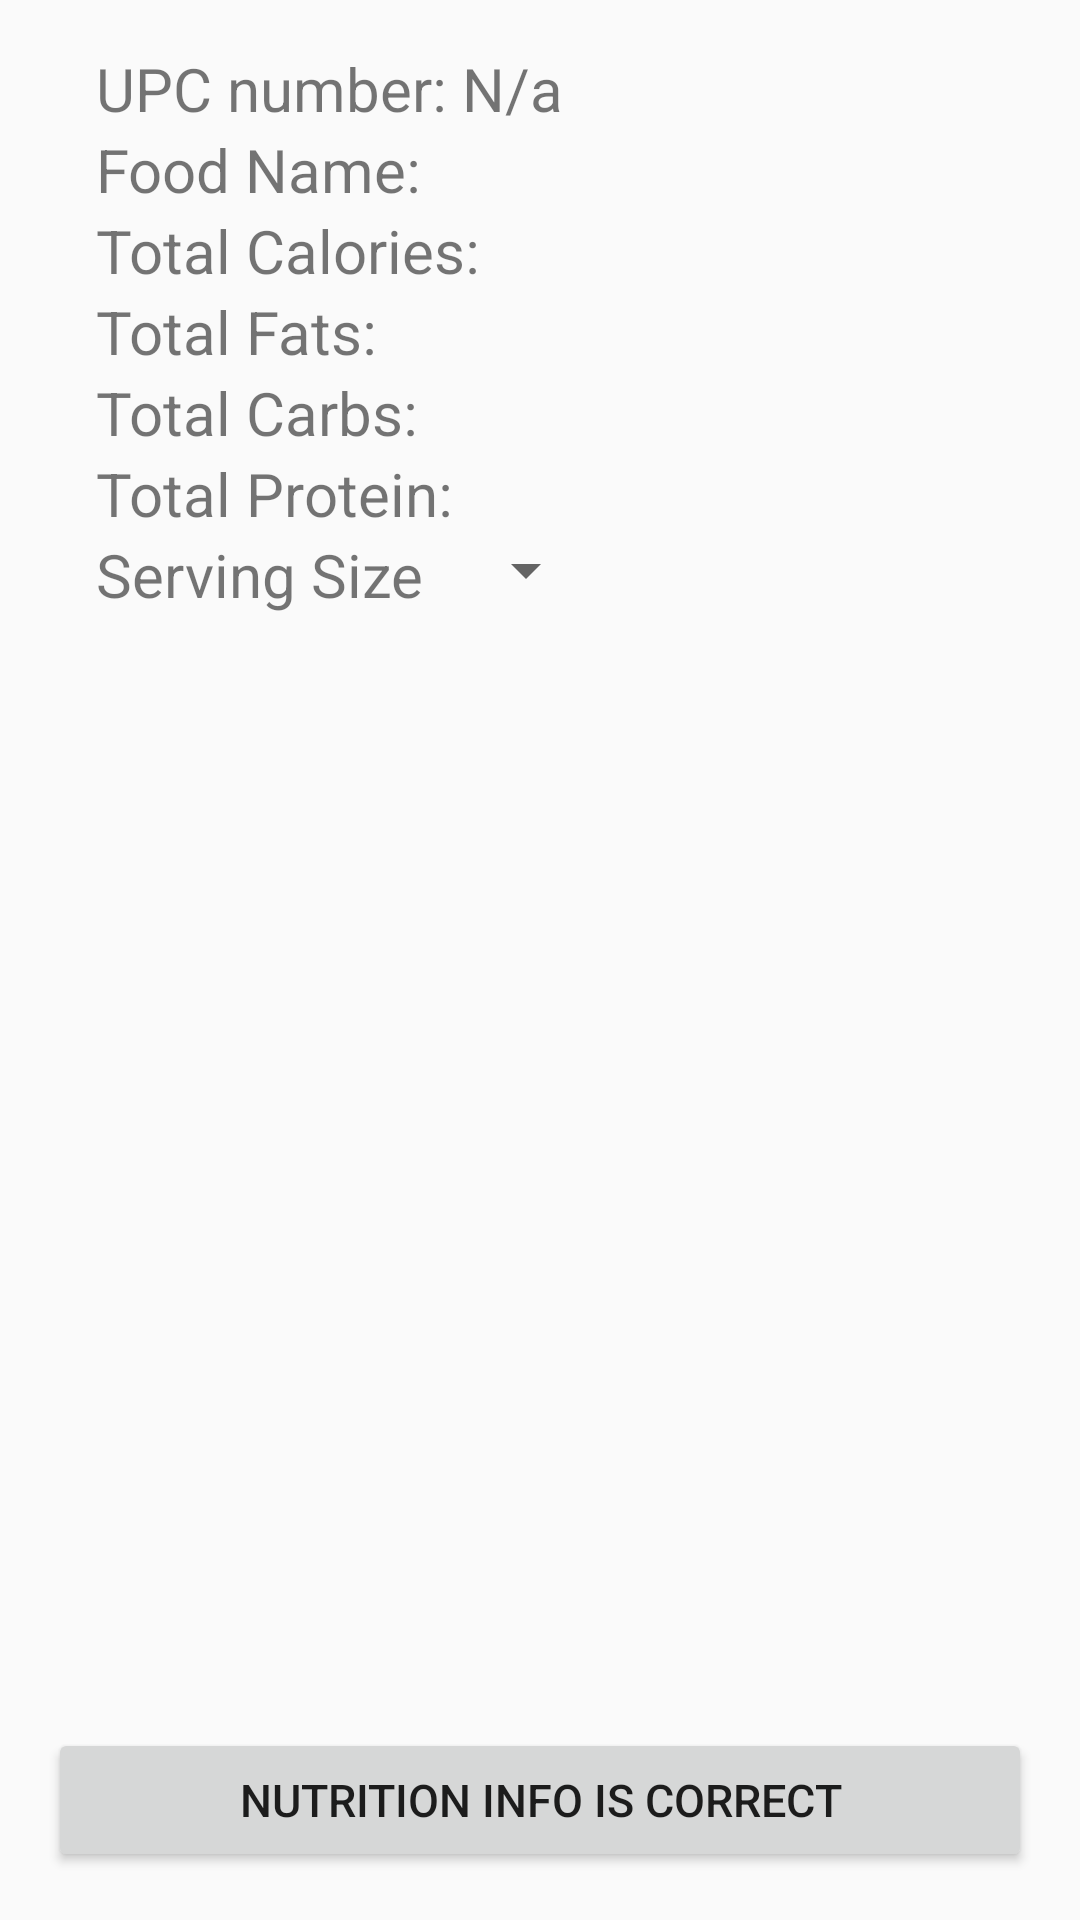

Here is an Android app screen rendered from its layout file. Give the layout XML and the strings, colors and styles it references.
<!-- AndroidManifest.xml: application theme AppTheme -->
<!-- res/layout/barcode_scanner.xml -->
<?xml version="1.0" encoding="utf-8"?>
<RelativeLayout xmlns:android="http://schemas.android.com/apk/res/android"
    android:layout_width="match_parent"
    android:layout_height="match_parent"
    android:padding="16dp"
    >

  <TextView
      android:id="@+id/code_info"
      android:layout_width="wrap_content"
      android:layout_height="wrap_content"
      android:layout_alignParentTop="true"
      android:layout_marginLeft="16dp"
      android:text="UPC number: N/a"
      android:textSize="20sp"
      />

  <TextView
      android:id="@+id/foodNameLabel"
      android:layout_width="wrap_content"
      android:layout_height="wrap_content"
      android:layout_below="@id/code_info"
      android:layout_marginStart="16dp"
      android:text="Food Name:"
      android:textSize="20sp"
      />

  <TextView
      android:id="@+id/etFoodName"
      android:layout_width="wrap_content"
      android:layout_height="wrap_content"
      android:layout_below="@id/code_info"
      android:layout_marginStart="5dp"
      android:layout_toEndOf="@id/foodNameLabel"
      android:gravity="center"
      android:textSize="20sp"
      />

  <TextView
      android:id="@+id/totalCaloriesLabel"
      android:layout_width="wrap_content"
      android:layout_height="wrap_content"
      android:layout_below="@id/etFoodName"
      android:layout_marginStart="16dp"
      android:text="Total Calories:"
      android:textSize="20sp"
      />

  <TextView
      android:id="@+id/etCalories"
      android:layout_width="wrap_content"
      android:layout_height="wrap_content"
      android:layout_below="@id/etFoodName"
      android:layout_marginStart="5dp"
      android:layout_toEndOf="@id/totalCaloriesLabel"
      android:gravity="center"
      android:textSize="20sp"
      />

  <TextView
      android:id="@+id/totalFatsLabel"
      android:layout_width="wrap_content"
      android:layout_height="wrap_content"
      android:layout_below="@id/totalCaloriesLabel"
      android:layout_marginStart="16dp"
      android:text="Total Fats:"
      android:textSize="20sp"
      />

  <TextView
      android:id="@+id/etFats"
      android:layout_width="wrap_content"
      android:layout_height="wrap_content"
      android:layout_below="@id/totalCaloriesLabel"
      android:layout_marginStart="5dp"
      android:layout_toEndOf="@id/totalFatsLabel"
      android:gravity="center"
      android:textSize="20sp"
      />

  <TextView
      android:id="@+id/totalCarbsLabel"
      android:layout_width="wrap_content"
      android:layout_height="wrap_content"
      android:layout_below="@+id/totalFatsLabel"
      android:layout_marginStart="16dp"
      android:text="Total Carbs:"
      android:textSize="20sp"
      />

  <TextView
      android:id="@+id/etCarbs"
      android:layout_width="wrap_content"
      android:layout_height="wrap_content"
      android:layout_below="@+id/totalFatsLabel"
      android:layout_marginStart="5dp"
      android:layout_toEndOf="@id/totalCarbsLabel"
      android:gravity="center"
      android:textSize="20sp"
      />

  <TextView
      android:id="@+id/totalProteinLabel"
      android:layout_width="wrap_content"
      android:layout_height="wrap_content"
      android:layout_below="@id/totalCarbsLabel"
      android:layout_marginLeft="16dp"
      android:text="Total Protein:"
      android:textSize="20sp"
      />

  <TextView
      android:id="@+id/etProtein"
      android:layout_width="wrap_content"
      android:layout_height="wrap_content"
      android:layout_below="@id/totalCarbsLabel"
      android:layout_marginStart="5dp"
      android:layout_toEndOf="@id/totalProteinLabel"
      android:gravity="center"
      android:textSize="20sp"
      />

  <TextView
      android:id="@+id/spinnerTextHeader"
      android:layout_width="wrap_content"
      android:layout_height="wrap_content"
      android:layout_below="@id/totalProteinLabel"
      android:layout_marginLeft="16dp"
      android:text="Serving Size"
      android:textSize="20sp"
      />


  <Spinner
      android:id="@+id/servingSizeSpinner"
      android:layout_width="wrap_content"
      android:layout_height="wrap_content"
      android:layout_below="@id/totalProteinLabel"
      android:layout_marginLeft="10dp"
      android:layout_toRightOf="@id/spinnerTextHeader"
      >


  </Spinner>

  <Button
      android:id="@+id/dataIsCorrectButton"
      android:layout_width="match_parent"
      android:layout_height="wrap_content"
      android:layout_alignParentBottom="true"
      android:text="Nutrition Info Is Correct"
      android:textSize="15sp"
      />

</RelativeLayout>
<!-- resources referenced by this layout -->
<resources>
  <style name="AppTheme" parent="Theme.AppCompat.Light.DarkActionBar">
      
      <item name="colorPrimary">@color/colorPrimary</item>
      <item name="colorPrimaryDark">@color/colorPrimaryDark</item>
      <item name="colorAccent">@color/colorAccent</item>
      <item name="windowActionBar">false</item>
      <item name="windowNoTitle">true</item>
    </style>
  <color name="colorPrimary">#1b5e20</color>
  <color name="colorPrimaryDark">#1b5e20</color>
  <color name="colorAccent">#b71c1c</color>
</resources>
